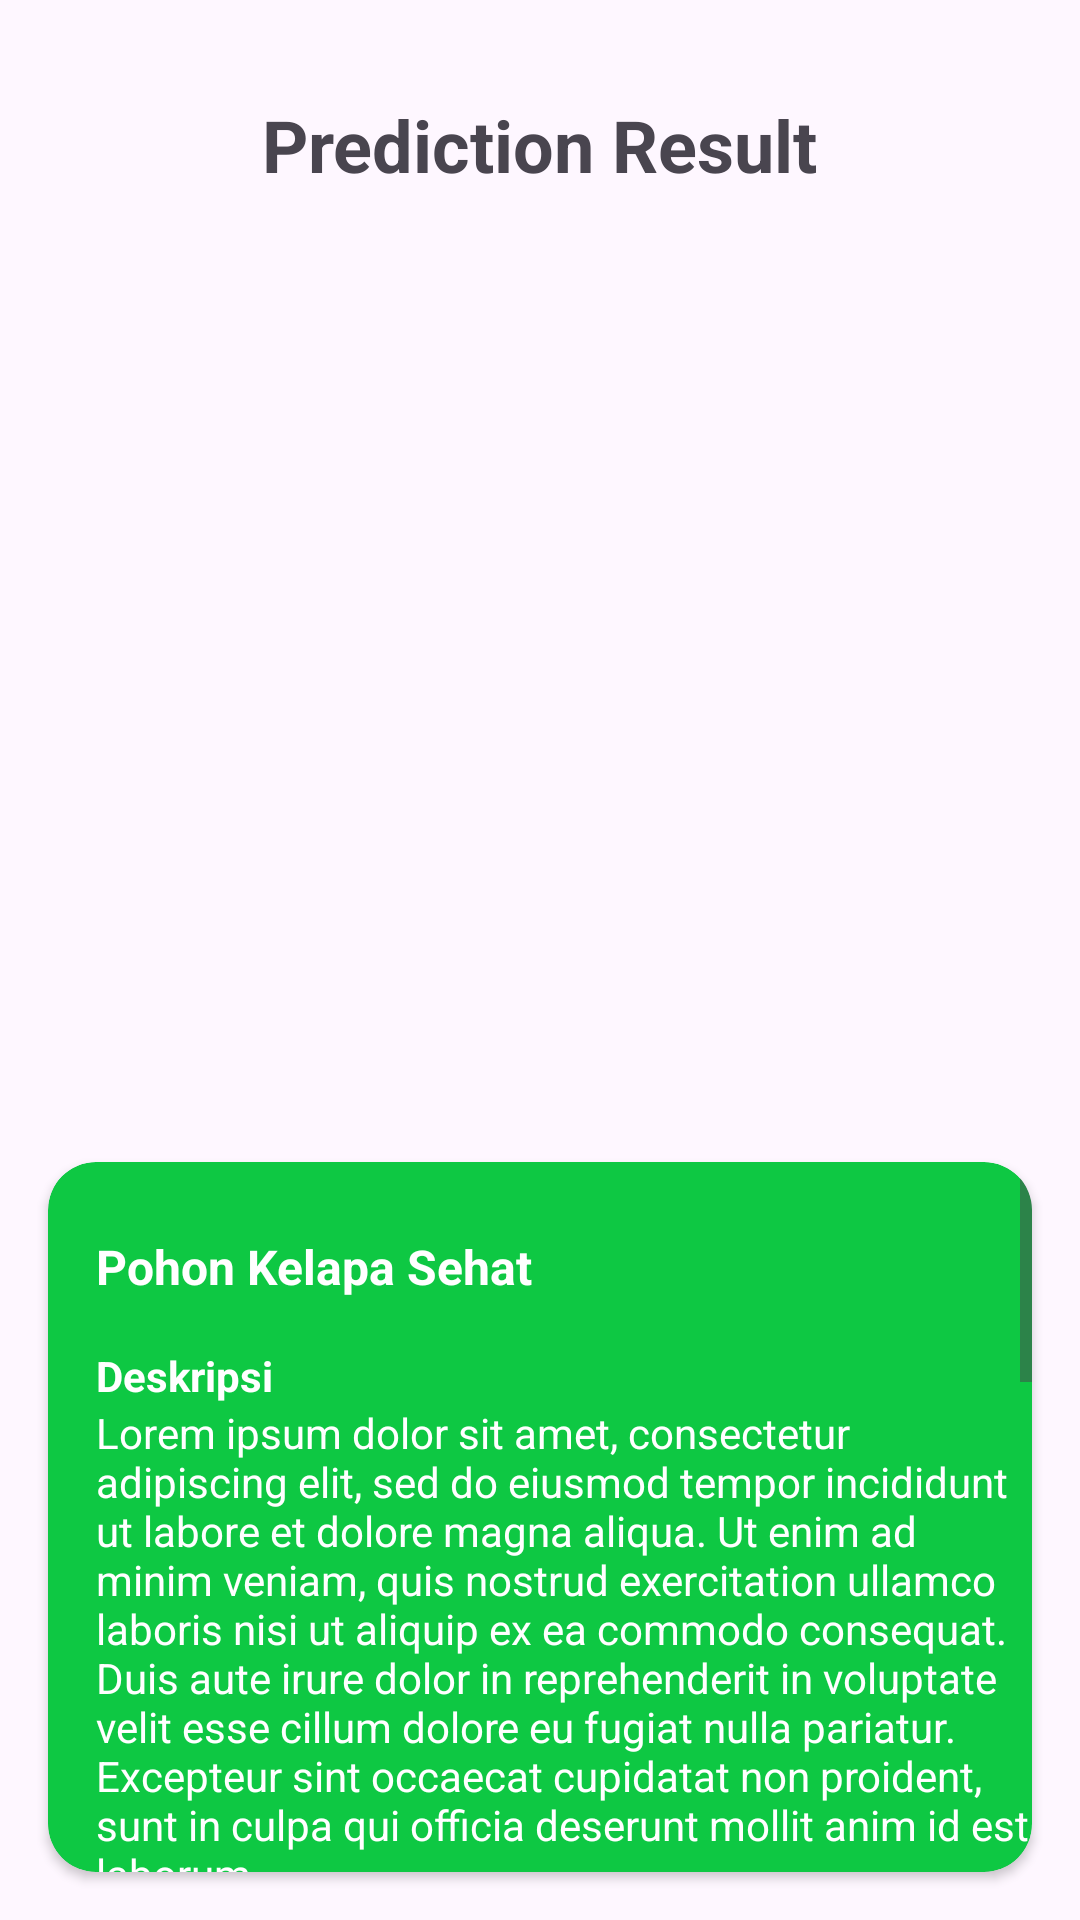

Reconstruct the res/layout file that produces this screen, plus the resources it refers to.
<!-- AndroidManifest.xml: application theme Theme.Codet -->
<!-- res/layout/fragment_result.xml -->
<?xml version="1.0" encoding="utf-8"?>
<androidx.constraintlayout.widget.ConstraintLayout xmlns:android="http://schemas.android.com/apk/res/android"
    xmlns:app="http://schemas.android.com/apk/res-auto"
    xmlns:tools="http://schemas.android.com/tools"
    android:layout_width="match_parent"
    android:layout_height="match_parent">

    <ImageView
        android:id="@+id/imgResult"
        android:layout_width="269dp"
        android:layout_height="291dp"
        android:layout_marginStart="16dp"
        android:layout_marginTop="16dp"
        android:layout_marginEnd="16dp"
        app:layout_constraintEnd_toEndOf="parent"
        app:layout_constraintStart_toStartOf="parent"
        app:layout_constraintTop_toBottomOf="@+id/textView9"
        app:srcCompat="@drawable/ic_placeholder" />


    <androidx.cardview.widget.CardView
        android:id="@+id/cardView"
        android:layout_width="match_parent"
        android:layout_height="0dp"
        android:layout_marginStart="16dp"
        android:layout_marginTop="16dp"
        android:layout_marginEnd="16dp"
        android:layout_marginBottom="16dp"
        android:backgroundTint="@color/green"
        android:clipToPadding="false"
        android:clipChildren="false"
        app:cardCornerRadius="16dp"
        app:layout_constraintBottom_toBottomOf="parent"
        app:layout_constraintEnd_toEndOf="parent"
        app:layout_constraintStart_toStartOf="parent"
        app:layout_constraintTop_toBottomOf="@+id/imgResult">

        <ScrollView
            android:layout_width="match_parent"
            android:layout_height="match_parent">

            <LinearLayout
                android:layout_width="match_parent"
                android:layout_height="match_parent"
                android:orientation="vertical">


                <TextView
                    android:id="@+id/tvNamaPenyakit"
                    android:layout_width="wrap_content"
                    android:layout_height="wrap_content"
                    android:layout_marginStart="16dp"
                    android:layout_marginTop="24dp"
                    android:text="Pohon Kelapa Sehat"
                    android:textColor="@color/white"
                    android:textSize="16dp"
                    android:textStyle="bold"
                    app:layout_constraintStart_toStartOf="parent"
                    app:layout_constraintTop_toTopOf="parent" />

                <TextView
                    android:id="@+id/tvDeskripsi"
                    android:layout_width="wrap_content"
                    android:layout_height="wrap_content"
                    android:layout_marginStart="16dp"
                    android:layout_marginTop="16dp"
                    android:text="Deskripsi"
                    android:textColor="@color/white"
                    android:textStyle="bold" />

                <TextView
                    android:id="@+id/tvPenyakitDesc"
                    android:layout_width="wrap_content"
                    android:layout_height="wrap_content"
                    android:layout_marginStart="16dp"
                    android:text="@string/lorem_ipsum"
                    android:textColor="@color/white"
                    app:layout_constraintStart_toStartOf="parent"
                    app:layout_constraintTop_toBottomOf="@+id/tvNamaPenyakit" />

                <TextView
                    android:id="@+id/tvIndikasi"
                    android:layout_width="wrap_content"
                    android:layout_height="wrap_content"
                    android:layout_marginStart="16dp"
                    android:layout_marginTop="16dp"
                    android:text="Indikasi"
                    android:textColor="@color/white"
                    android:textStyle="bold" />

                <TextView
                    android:id="@+id/tvIndication"
                    android:layout_width="wrap_content"
                    android:layout_height="wrap_content"
                    android:layout_marginStart="16dp"
                    android:text="@string/lorem_ipsum"
                    android:textColor="@color/white"
                    android:textSize="16dp" />

                <TextView
                    android:id="@+id/tvPerawatan"
                    android:layout_width="wrap_content"
                    android:layout_height="wrap_content"
                    android:layout_marginStart="16dp"
                    android:layout_marginTop="16dp"
                    android:text="Perawatan"
                    android:textColor="@color/white"
                    android:textStyle="bold" />

                <TextView
                    android:id="@+id/tvTreatment"
                    android:layout_width="wrap_content"
                    android:layout_height="wrap_content"
                    android:layout_marginStart="16dp"
                    android:layout_marginBottom="24dp"
                    android:text="@string/lorem_ipsum"
                    android:textColor="@color/white"
                    android:textSize="16dp" />

            </LinearLayout>

        </ScrollView>


    </androidx.cardview.widget.CardView>

    <ProgressBar
        android:id="@+id/progress_bar"
        style="?android:attr/progressBarStyle"
        android:layout_width="wrap_content"
        android:layout_height="wrap_content"
        android:visibility="gone"
        app:layout_constraintBottom_toBottomOf="parent"
        app:layout_constraintEnd_toEndOf="parent"
        app:layout_constraintStart_toStartOf="parent"
        app:layout_constraintTop_toTopOf="parent"
        tools:visibility="visible" />

    <TextView
        android:id="@+id/textView9"
        android:layout_width="wrap_content"
        android:layout_height="wrap_content"
        android:layout_marginTop="32dp"
        android:text="Prediction Result"
        android:textSize="24sp"
        android:textStyle="bold"
        app:layout_constraintEnd_toEndOf="parent"
        app:layout_constraintStart_toStartOf="parent"
        app:layout_constraintTop_toTopOf="parent" />


</androidx.constraintlayout.widget.ConstraintLayout>
<!-- resources referenced by this layout -->
<resources>
  <color name="green">#0EC843</color>
  <color name="white">#FFFFFFFF</color>
  <string name="lorem_ipsum">Lorem ipsum dolor sit amet, consectetur adipiscing elit, sed do eiusmod tempor incididunt ut labore et dolore magna aliqua. Ut enim ad minim veniam, quis nostrud exercitation ullamco laboris nisi ut aliquip ex ea commodo consequat. Duis aute irure dolor in reprehenderit in voluptate velit esse cillum dolore eu fugiat nulla pariatur. Excepteur sint occaecat cupidatat non proident, sunt in culpa qui officia deserunt mollit anim id est laborum</string>
  <style name="Theme.Codet" parent="Base.Theme.Codet" />
  <style name="Base.Theme.Codet" parent="Theme.Material3.DayNight.NoActionBar">
          
          
  
          <item name="android:statusBarColor">@color/white</item>
  
          <item name="android:windowLightStatusBar">true</item>
  
      </style>
</resources>
